Run: headless pygame with SDL's dummy video driver; simulated clock (each Clock.tick advances the game by its frame time, no real sleeping); random seed 0; keys injected as events and as key.get_pressed() state; mouse plan: one left click at the window centre at the start of phase 2, then a move to the lower-right quarter at the start of phase 3.
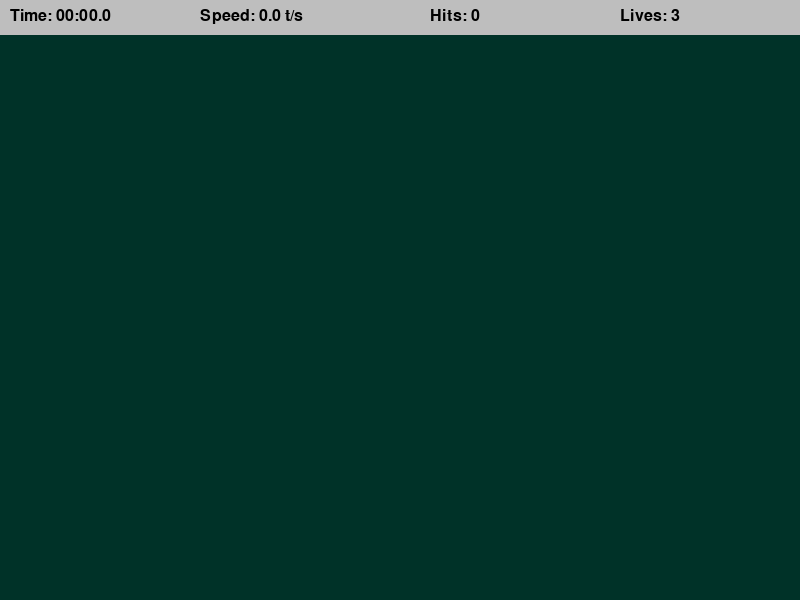
Frame 1 of 4 · flips 1–60 · no input
Frame 2 of 4 · flips 61–180 · clicked the window centre · tapped SPACE, RETURN · held RIGHT (→), D · screen unchanged from frame 1, image omitted
Frame 3 of 4 · flips 181–300 · moved the mouse to the lower-right quarter · held DOWN (↓), S · screen unchanged from frame 2, image omitted
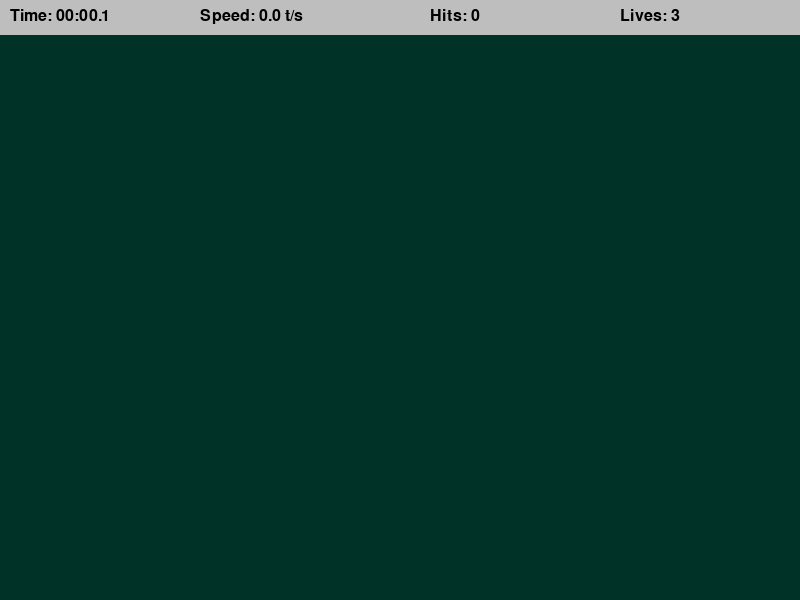
Frame 4 of 4 · flips 301–420 · held LEFT (←), A, UP (↑), W

The pygame program that drew these frames:

# -------------------- IMPORT MODULES --------------------
import math
import random
import time
import pygame

# Initialize pygame
pygame.init()

# -------------------- WINDOW SETTINGS --------------------
WIDTH, HEIGHT = 800, 600
WIN = pygame.display.set_mode((WIDTH, HEIGHT))
pygame.display.set_caption("AIM Trainer")

# -------------------- GAME SETTINGS --------------------
TARGET_INCREMENT = 400                  # New target every 400 ms
TARGET_EVENT = pygame.USEREVENT          # Custom pygame event
TARGET_PADDING = 30

BG_COLOR = (0, 50, 40)                   # Background color
TOP_BAR_HEIGHT = 35
LIVES = 3
GAME_TIME = 60                           # ⏱️ FIXED GAME TIME (seconds)

LABEL_FONT = pygame.font.SysFont("arial", 24)

# -------------------- TARGET CLASS --------------------
class Target:
    MAX_SIZE = 30
    GROWTH_RATE = 0.2
    COLOR = "red"
    SECOND_COLOR = "blue"

    def __init__(self, x, y):
        self.x = x
        self.y = y
        self.size = 0
        self.grow = True

    def update(self):
        """Increase size, then shrink"""
        if self.size + self.GROWTH_RATE >= self.MAX_SIZE:
            self.grow = False

        if self.grow:
            self.size += self.GROWTH_RATE
        else:
            self.size -= self.GROWTH_RATE

    def draw(self, win):
        """Draw layered target circles"""
        pygame.draw.circle(win, self.COLOR, (self.x, self.y), int(self.size))
        pygame.draw.circle(win, self.SECOND_COLOR, (self.x, self.y), int(self.size * 0.8))
        pygame.draw.circle(win, self.COLOR, (self.x, self.y), int(self.size * 0.6))
        pygame.draw.circle(win, self.SECOND_COLOR, (self.x, self.y), int(self.size * 0.4))

    def collide(self, x, y):
        """Check if mouse click hits target"""
        distance = math.sqrt((x - self.x) ** 2 + (y - self.y) ** 2)
        return distance <= self.size


# -------------------- DRAW FUNCTIONS --------------------
def draw(win, targets):
    """Draw background and targets"""
    win.fill(BG_COLOR)
    for target in targets:
        target.draw(win)


def format_time(secs):
    """Convert seconds to MM:SS.ms"""
    milli = int((secs * 1000) % 1000) // 100
    seconds = int(secs % 60)
    minutes = int(secs // 60)
    return f"{minutes:02d}:{seconds:02d}.{milli}"


def draw_top_bar(win, elapsed_time, hits, misses):
    """Top stats bar"""
    pygame.draw.rect(win, "grey", (0, 0, WIDTH, TOP_BAR_HEIGHT))

    speed = hits / elapsed_time if elapsed_time > 0 else 0

    time_label = LABEL_FONT.render(f"Time: {format_time(elapsed_time)}", True, "black")
    speed_label = LABEL_FONT.render(f"Speed: {round(speed,1)} t/s", True, "black")
    hits_label = LABEL_FONT.render(f"Hits: {hits}", True, "black")
    lives_label = LABEL_FONT.render(f"Lives: {LIVES - misses}", True, "black")

    win.blit(time_label, (10, 8))
    win.blit(speed_label, (200, 8))
    win.blit(hits_label, (430, 8))
    win.blit(lives_label, (620, 8))


def get_middle(surface):
    """Center text horizontally"""
    return WIDTH // 2 - surface.get_width() // 2


# -------------------- END SCREEN --------------------
def end_screen(win, elapsed_time, hits, clicks):
    """Show final results"""
    win.fill(BG_COLOR)

    accuracy = (hits / clicks * 100) if clicks > 0 else 0
    speed = hits / elapsed_time if elapsed_time > 0 else 0

    labels = [
        f"Time Played: {format_time(elapsed_time)}",
        f"Hits: {hits}",
        f"Speed: {round(speed,1)} t/s",
        f"Accuracy: {round(accuracy,1)}%"
    ]

    for i, text in enumerate(labels):
        label = LABEL_FONT.render(text, True, "white")
        win.blit(label, (get_middle(label), 150 + i * 60))

    pygame.display.update()

    # Wait until user exits
    while True:
        for event in pygame.event.get():
            if event.type in (pygame.QUIT, pygame.KEYDOWN):
                pygame.quit()
                quit()


# -------------------- MAIN GAME LOOP --------------------
def main():
    clock = pygame.time.Clock()
    targets = []

    hits = 0
    clicks = 0
    missed = 0

    start_time = time.time()
    pygame.time.set_timer(TARGET_EVENT, TARGET_INCREMENT)

    run = True
    while run:
        clock.tick(60)
        click = False
        mouse_pos = pygame.mouse.get_pos()

        elapsed_time = time.time() - start_time

        # ⏱️ END GAME WHEN TIME IS OVER
        if elapsed_time >= GAME_TIME:
            end_screen(WIN, elapsed_time, hits, clicks)

        # Handle events
        for event in pygame.event.get():
            if event.type == pygame.QUIT:
                run = False

            if event.type == TARGET_EVENT:
                x = random.randint(TARGET_PADDING, WIDTH - TARGET_PADDING)
                y = random.randint(TARGET_PADDING + TOP_BAR_HEIGHT, HEIGHT - TARGET_PADDING)
                targets.append(Target(x, y))

            if event.type == pygame.MOUSEBUTTONDOWN:
                click = True
                clicks += 1

        # Update targets
        for target in targets[:]:
            target.update()

            if target.size <= 0:
                targets.remove(target)
                missed += 1

            elif click and target.collide(*mouse_pos):
                targets.remove(target)
                hits += 1

        # End if lives lost
        if missed >= LIVES:
            end_screen(WIN, elapsed_time, hits, clicks)

        # Draw everything
        draw(WIN, targets)
        draw_top_bar(WIN, elapsed_time, hits, missed)
        pygame.display.update()

    pygame.quit()


# -------------------- RUN PROGRAM --------------------
if __name__ == "__main__":
    main()
